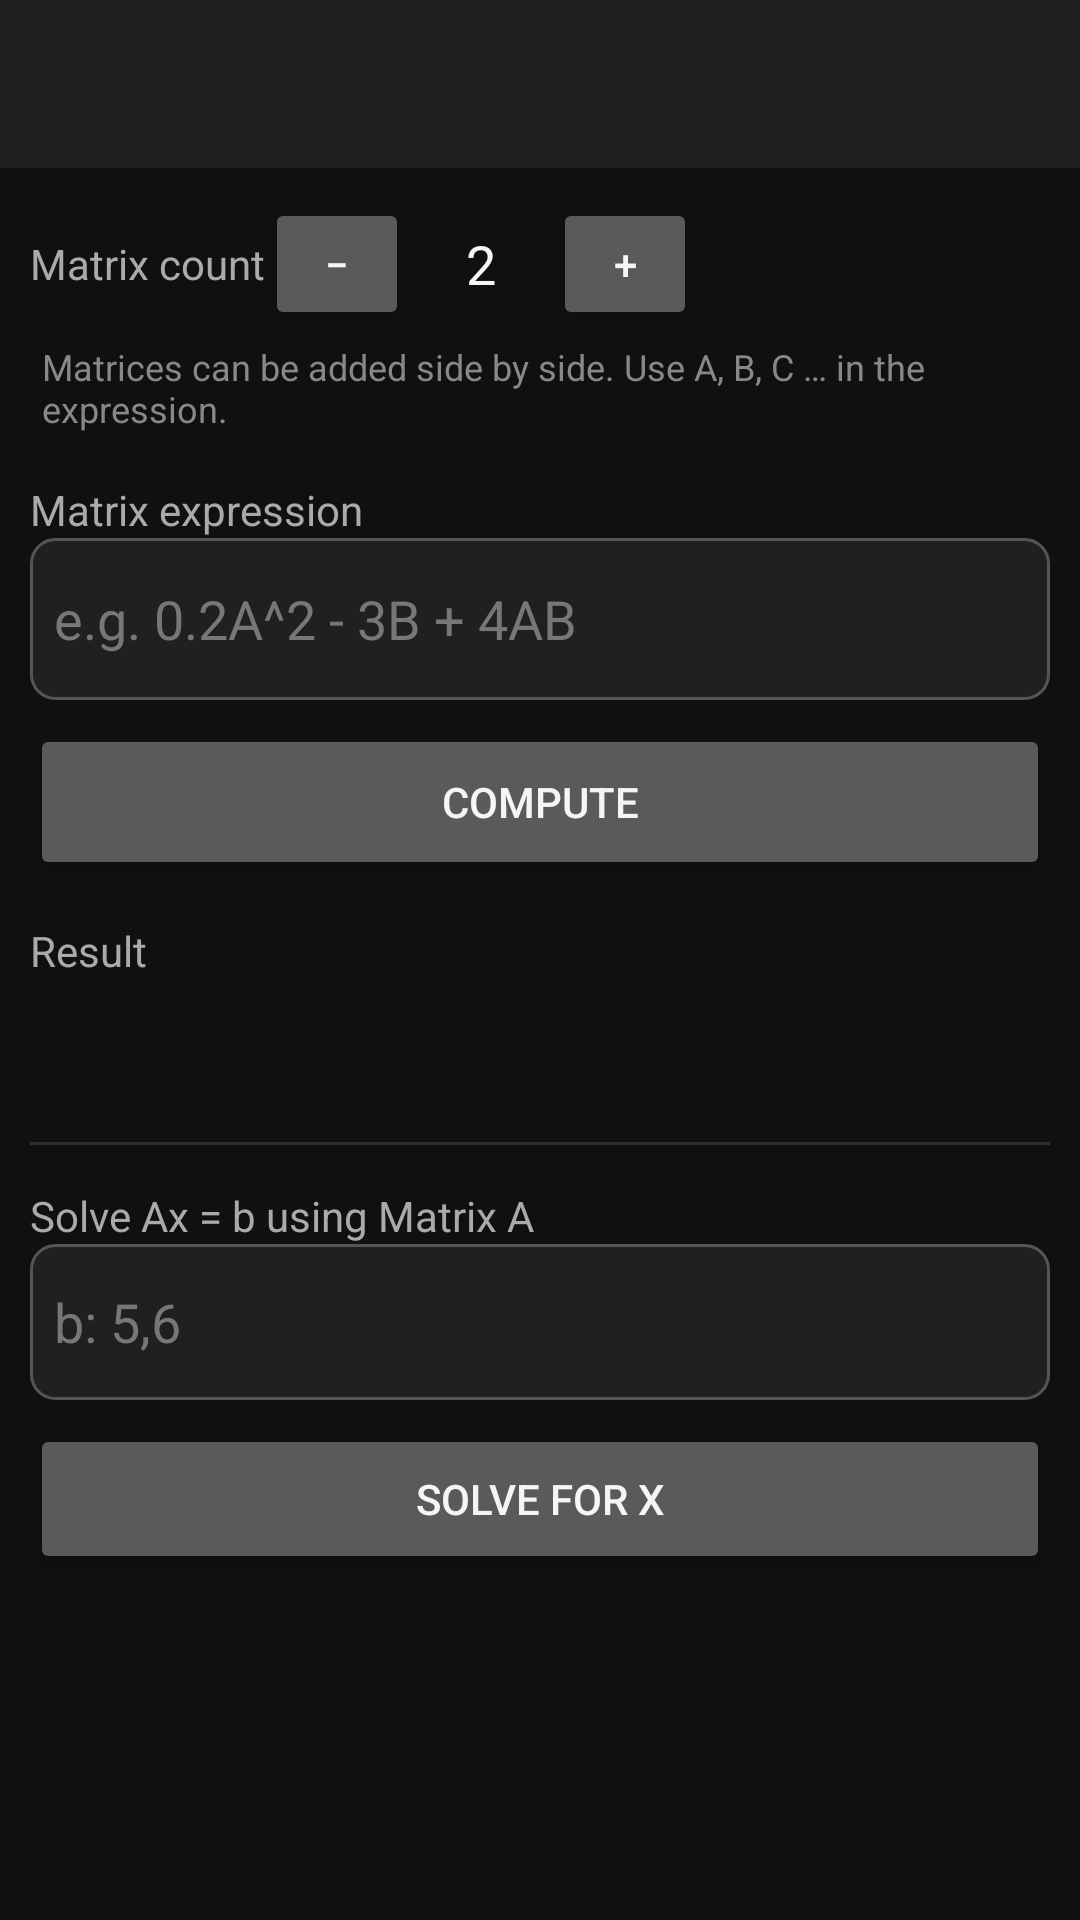

Reconstruct the res/layout file that produces this screen, plus the resources it refers to.
<!-- AndroidManifest.xml: application theme Theme.FemiCalculator -->
<!-- res/layout/activity_matrix.xml -->
<?xml version="1.0" encoding="utf-8"?>
<LinearLayout xmlns:android="http://schemas.android.com/apk/res/android" android:layout_width="match_parent" android:layout_height="match_parent" android:orientation="vertical" android:background="#101010">
    <androidx.appcompat.widget.Toolbar android:id="@+id/toolbar" android:layout_width="match_parent" android:layout_height="?attr/actionBarSize" android:background="#1E1E1E" android:title="MATRICES" android:titleTextColor="#F5F5F5"/>
    <ScrollView android:layout_width="match_parent" android:layout_height="match_parent">
        <LinearLayout android:layout_width="match_parent" android:layout_height="wrap_content" android:orientation="vertical" android:padding="10dp">
            <LinearLayout android:layout_width="match_parent" android:layout_height="wrap_content" android:gravity="center_vertical">
                <TextView android:layout_width="wrap_content" android:layout_height="wrap_content" android:text="Matrix count" android:textColor="#AAAAAA"/>
                <Button android:id="@+id/btnMatrixRemove" android:layout_width="48dp" android:layout_height="44dp" android:text="−"/>
                <TextView android:id="@+id/txtMatrixCount" android:layout_width="48dp" android:layout_height="44dp" android:gravity="center" android:text="2" android:textColor="#F5F5F5" android:textSize="18sp"/>
                <Button android:id="@+id/btnMatrixAdd" android:layout_width="48dp" android:layout_height="44dp" android:text="+"/>
            </LinearLayout>
            <TextView android:layout_width="match_parent" android:layout_height="wrap_content" android:text="Matrices can be added side by side. Use A, B, C … in the expression." android:textColor="#888888" android:textSize="12sp" android:padding="4dp"/>
            <HorizontalScrollView android:layout_width="match_parent" android:layout_height="wrap_content" android:scrollbars="horizontal">
                <LinearLayout android:id="@+id/matricesContainer" android:layout_width="wrap_content" android:layout_height="wrap_content" android:orientation="horizontal"/>
            </HorizontalScrollView>
            <TextView android:layout_width="match_parent" android:layout_height="wrap_content" android:text="Matrix expression" android:textColor="#AAAAAA" android:layout_marginTop="12dp"/>
            <EditText android:id="@+id/editMatrixExpression" android:layout_width="match_parent" android:layout_height="54dp" android:background="@drawable/calc_edit" android:hint="e.g. 0.2A^2 - 3B + 4AB" android:textColor="#F5F5F5" android:textColorHint="#777777" android:inputType="text"/>
            <Button android:id="@+id/btnCompute" android:layout_width="match_parent" android:layout_height="52dp" android:layout_marginTop="8dp" android:text="COMPUTE"/>
            <TextView android:layout_width="match_parent" android:layout_height="wrap_content" android:text="Result" android:textColor="#AAAAAA" android:layout_marginTop="14dp"/>
            <TextView android:id="@+id/txtScalarResult" android:layout_width="match_parent" android:layout_height="wrap_content" android:textColor="#F5F5F5" android:textSize="18sp" android:padding="6dp"/>
            <HorizontalScrollView android:layout_width="match_parent" android:layout_height="wrap_content"><com.femi.calculator.ui.BracketedMatrixView android:id="@+id/matrixResult" android:layout_width="wrap_content" android:layout_height="wrap_content" android:visibility="gone"/></HorizontalScrollView>
            <View android:layout_width="match_parent" android:layout_height="1dp" android:background="#303030" android:layout_marginTop="18dp"/>
            <TextView android:layout_width="match_parent" android:layout_height="wrap_content" android:text="Solve Ax = b using Matrix A" android:textColor="#AAAAAA" android:layout_marginTop="14dp"/>
            <EditText android:id="@+id/editVectorB" android:layout_width="match_parent" android:layout_height="52dp" android:background="@drawable/calc_edit" android:hint="b: 5,6" android:textColor="#F5F5F5" android:textColorHint="#777777"/>
            <Button android:id="@+id/btnSolve" android:layout_width="match_parent" android:layout_height="50dp" android:text="SOLVE FOR X" android:layout_marginTop="8dp"/>
            <TextView android:id="@+id/txtVectorResult" android:layout_width="match_parent" android:layout_height="wrap_content" android:textColor="#F5F5F5" android:fontFamily="monospace" android:padding="8dp"/>
        </LinearLayout>
    </ScrollView>
</LinearLayout>
<!-- resources referenced by this layout -->
<resources>
  <!-- drawable calc_edit (drawable) -->
  <shape xmlns:android="http://schemas.android.com/apk/res/android"><solid android:color="#202020"/><stroke android:width="1dp" android:color="#555555"/><corners android:radius="8dp"/><padding android:left="8dp" android:top="2dp" android:right="8dp" android:bottom="2dp"/></shape>
  <style name="Theme.FemiCalculator" parent="Theme.MaterialComponents.NoActionBar">
          <item name="colorPrimary">@color/accent</item>
          <item name="colorPrimaryVariant">@color/accent</item>
          <item name="colorOnPrimary">@color/black</item>
          <item name="colorSecondary">@color/accent</item>
          <item name="colorSurface">@color/surface_dark</item>
          <item name="colorOnSurface">@color/text_primary</item>
          <item name="android:windowBackground">@color/bg_dark</item>
          <item name="android:statusBarColor">@color/bg_dark</item>
          <item name="android:navigationBarColor">@color/bg_dark</item>
          <item name="android:textColorPrimary">@color/text_primary</item>
          <item name="android:textColorSecondary">@color/text_secondary</item>
          <item name="android:textColorHint">@color/text_secondary</item>
          <item name="android:editTextColor">@color/text_primary</item>
          <item name="android:spinnerItemStyle">@style/SpinnerItemWhite</item>
      </style>
  <color name="accent">#FFFF9800</color>
  <color name="black">#FF000000</color>
  <color name="surface_dark">#FF1E1E1E</color>
  <color name="text_primary">#FFF5F5F5</color>
  <color name="bg_dark">#FF121212</color>
  <color name="text_secondary">#FFAAAAAA</color>
  <style name="SpinnerItemWhite" parent="Widget.AppCompat.TextView.SpinnerItem">
          <item name="android:textColor">@color/text_primary</item>
      </style>
</resources>
